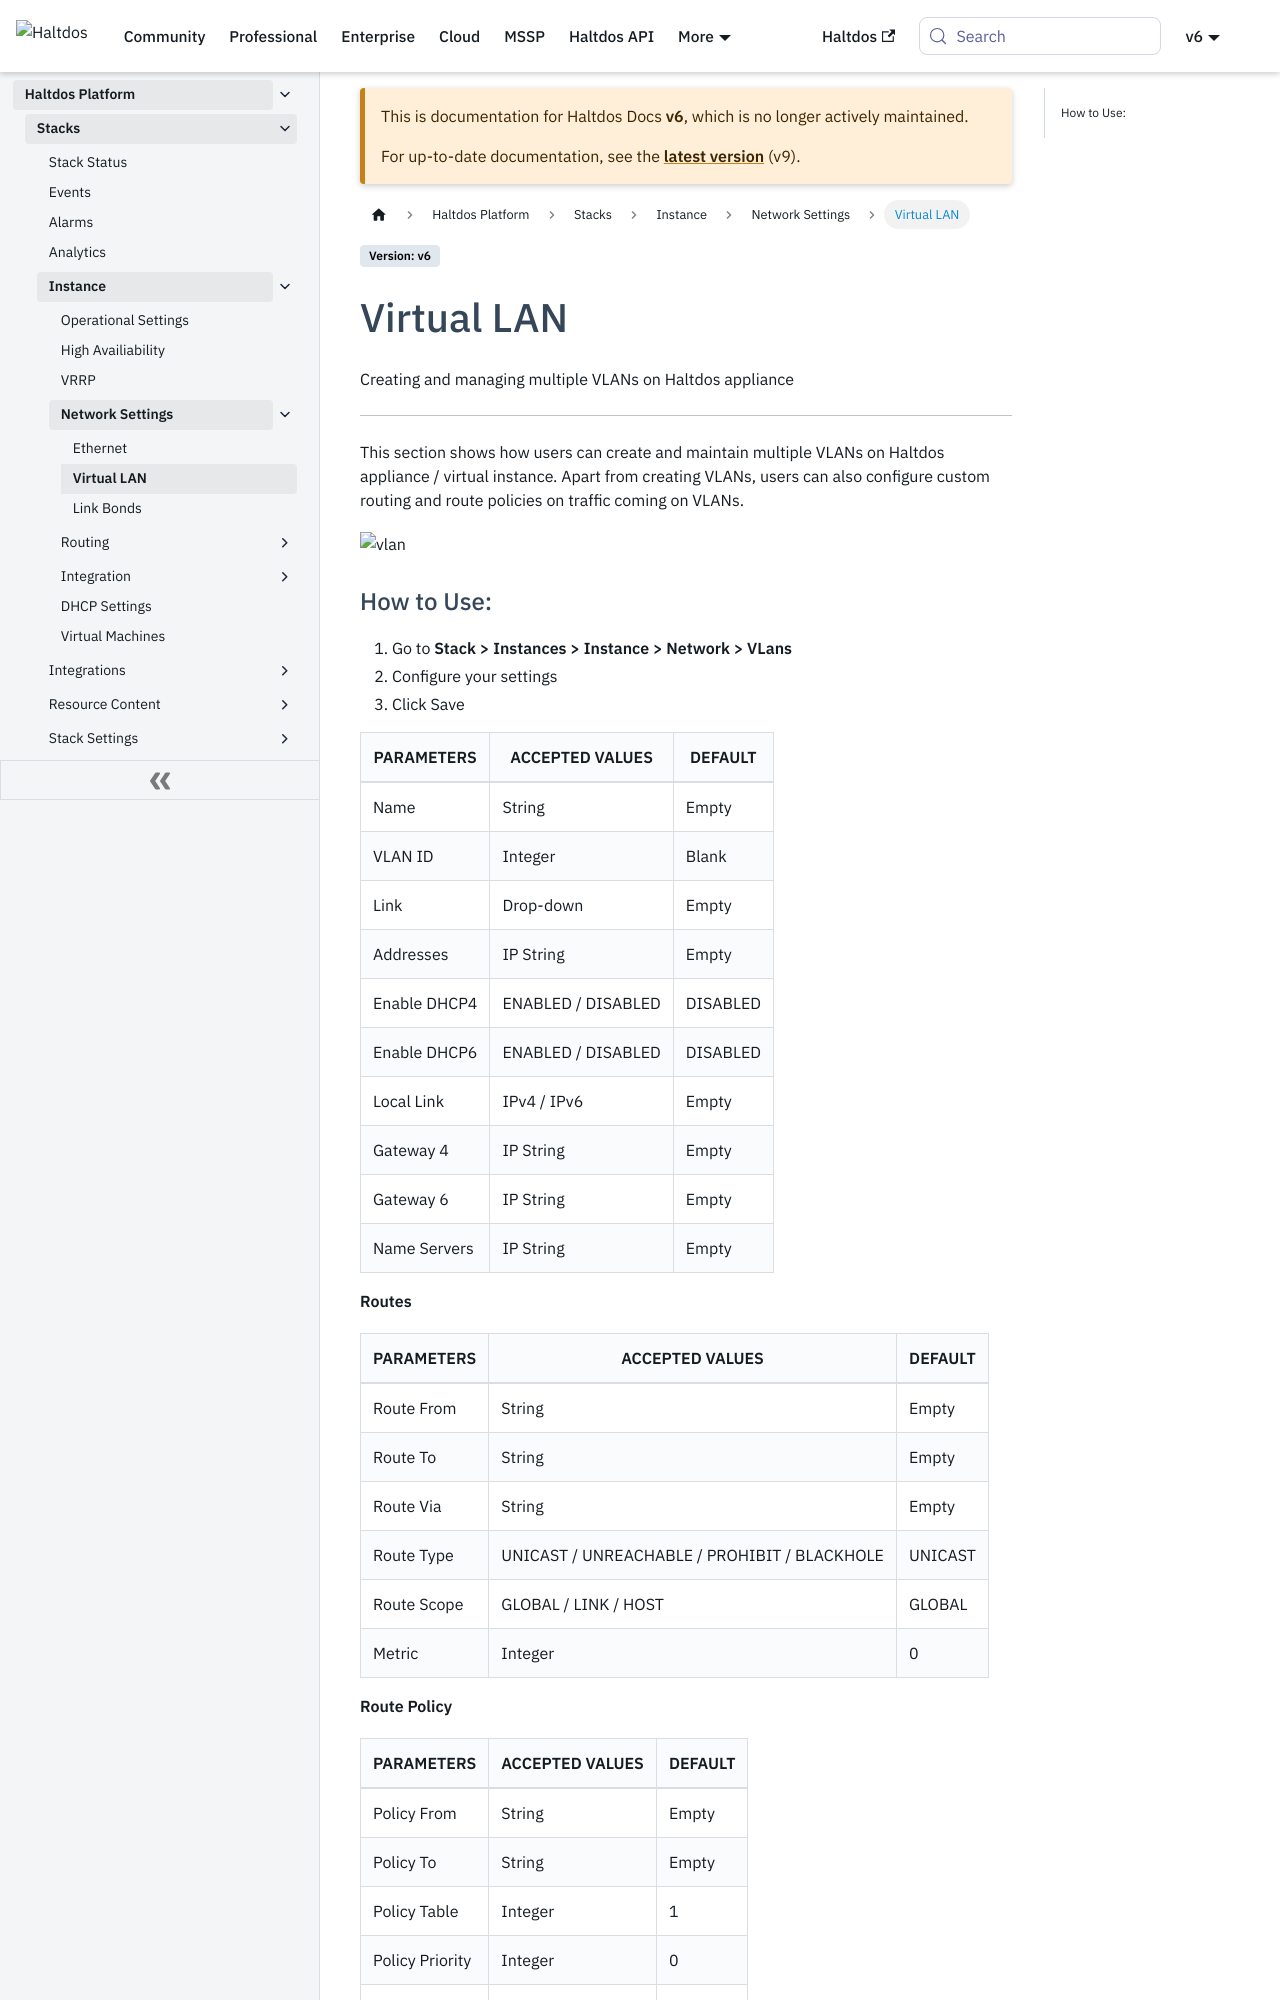

repository: halt-dos/hd-wiki-public · page: v6/enterprise/platform/stacks/instance/network_settings/virtual_lan/index.html · generator: docusaurus

---
sidebar_position: 2
---

# Virtual LAN

Creating and managing multiple VLANs on Haltdos appliance

---

This section shows how users can create and maintain multiple VLANs on Haltdos appliance / virtual instance. Apart from creating VLANs, users can also configure custom routing and route policies on traffic coming on VLANs.

![vlan](/img/platform/v7/docs/vlan.png)
